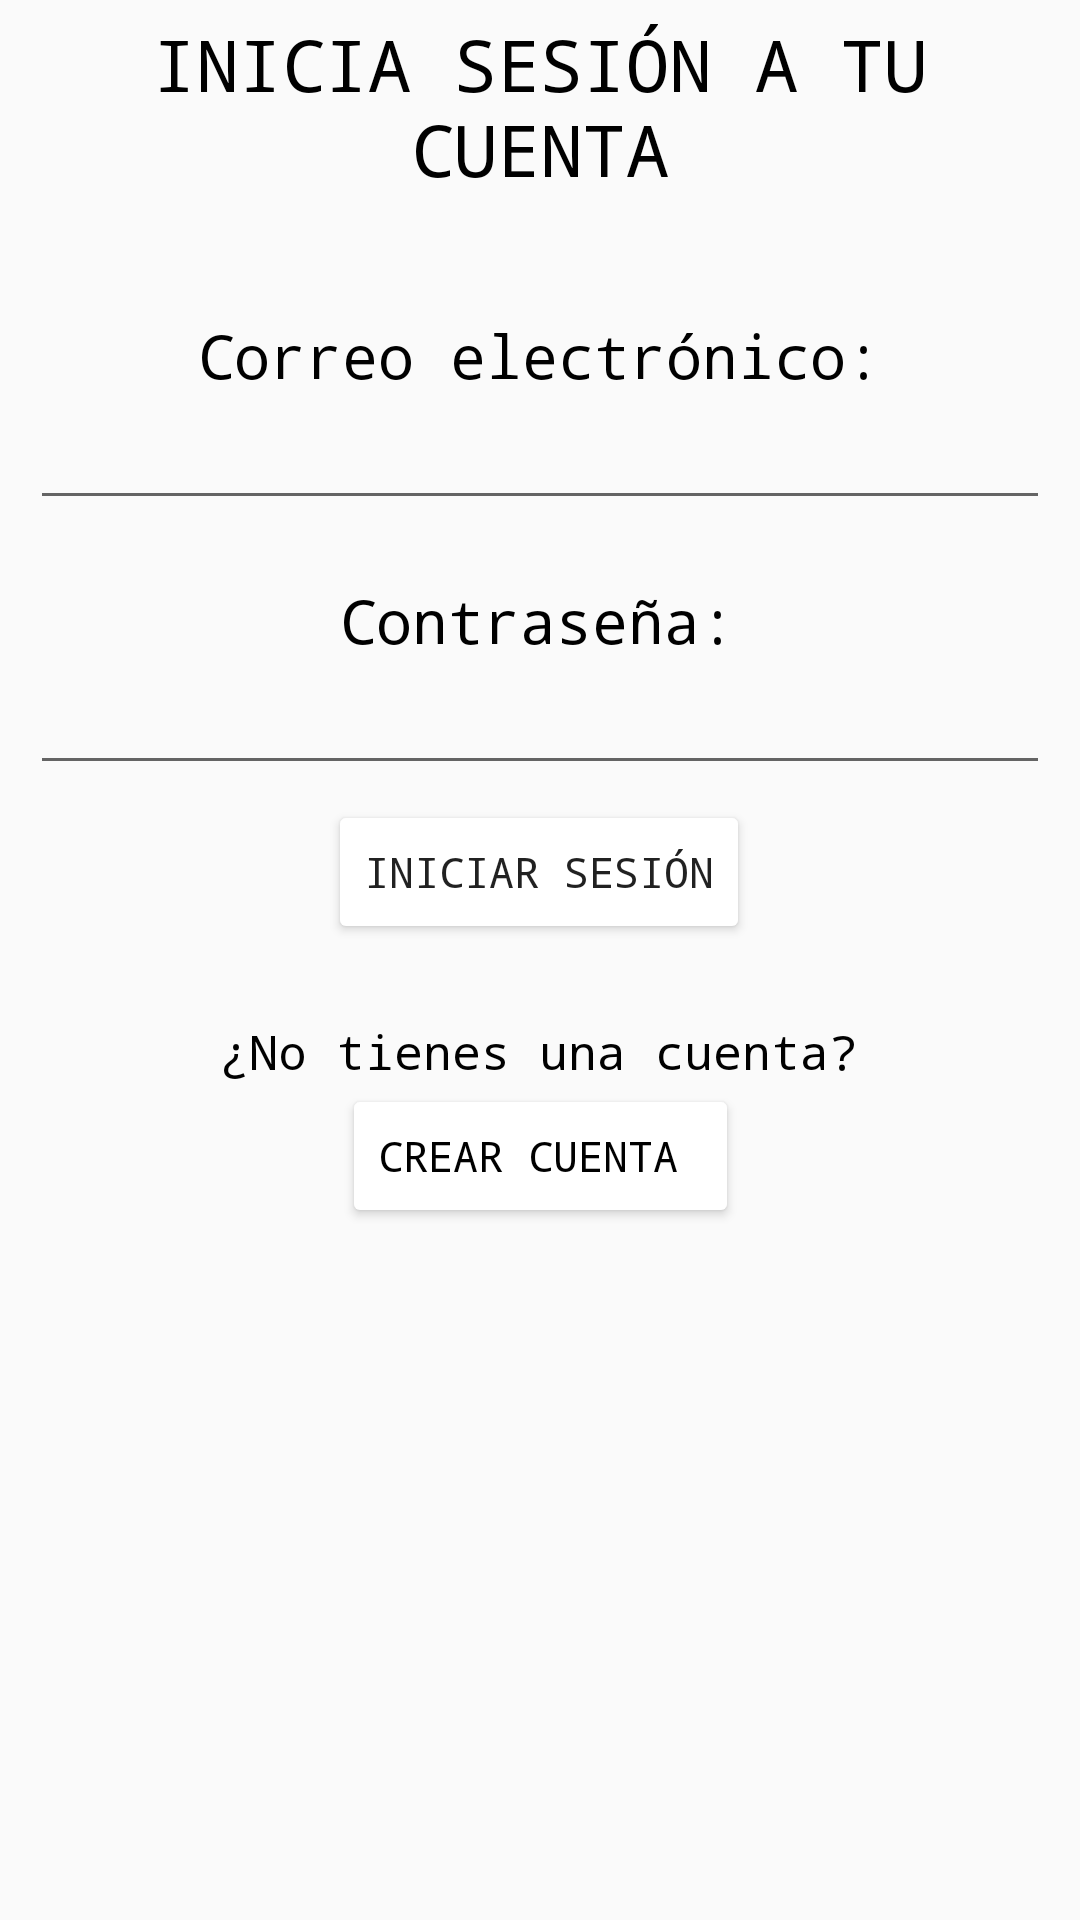

Write the Android layout XML for this screen, with the resource values it uses.
<!-- AndroidManifest.xml: application theme AppTheme -->
<!-- res/layout/activity_login.xml -->
<?xml version="1.0" encoding="utf-8"?>
<androidx.constraintlayout.widget.ConstraintLayout xmlns:android="http://schemas.android.com/apk/res/android"
    xmlns:app="http://schemas.android.com/apk/res-auto"
    xmlns:tools="http://schemas.android.com/tools"
    android:layout_width="match_parent"
    android:layout_height="match_parent"
    tools:context=".LoginActivity">

    <TextView
        android:id="@+id/tv_email"
        android:layout_width="wrap_content"
        android:layout_height="wrap_content"
        android:layout_marginTop="105dp"
        android:fontFamily="monospace"
        android:text="@string/correo"
        android:textColor="@color/black"
        android:textSize="20sp"
        app:layout_constraintEnd_toEndOf="parent"
        app:layout_constraintStart_toStartOf="parent"
        app:layout_constraintTop_toTopOf="parent" />

    <TextView
        android:id="@+id/tv_contrasenia"
        android:layout_width="wrap_content"
        android:layout_height="wrap_content"
        android:layout_marginTop="20dp"
        android:fontFamily="monospace"
        android:text="@string/contrasena_login"
        android:textColor="@color/black"
        android:textSize="20sp"
        app:layout_constraintEnd_toEndOf="parent"
        app:layout_constraintHorizontal_bias="0.497"
        app:layout_constraintStart_toStartOf="parent"
        app:layout_constraintTop_toBottomOf="@+id/et_correo_electronico" />

    <EditText
        android:id="@+id/et_password"
        android:layout_width="0dp"
        android:layout_height="wrap_content"
        android:layout_marginStart="10dp"
        android:layout_marginEnd="10dp"
        android:autofillHints="null"
        android:ems="10"
        android:inputType="textPassword"
        android:textAlignment="center"
        app:layout_constraintEnd_toEndOf="parent"
        app:layout_constraintStart_toStartOf="parent"
        app:layout_constraintTop_toBottomOf="@+id/tv_contrasenia"
        tools:ignore="LabelFor" />

    <EditText
        android:id="@+id/et_correo_electronico"
        android:layout_width="0dp"
        android:layout_height="wrap_content"
        android:layout_marginStart="10dp"
        android:layout_marginEnd="10dp"
        android:autofillHints="null"
        android:ems="10"
        android:inputType="textEmailAddress"
        android:textAlignment="center"
        app:layout_constraintEnd_toEndOf="parent"
        app:layout_constraintHorizontal_bias="0.497"
        app:layout_constraintStart_toStartOf="parent"
        app:layout_constraintTop_toBottomOf="@+id/tv_email"
        tools:ignore="LabelFor" />

    <TextView
        android:id="@+id/tv_titulo_login"
        android:layout_width="314dp"
        android:layout_height="80dp"
        android:layout_marginTop="5dp"
        android:fontFamily="monospace"
        android:text="@string/titulo_login"
        android:textAlignment="center"
        android:textColor="@color/black"
        android:textSize="24sp"
        app:layout_constraintEnd_toEndOf="parent"
        app:layout_constraintStart_toStartOf="parent"
        app:layout_constraintTop_toTopOf="parent" />

    <Button
        android:id="@+id/bt_iniciar_sesion"
        android:layout_width="wrap_content"
        android:layout_height="wrap_content"
        android:layout_marginTop="5dp"
        android:backgroundTint="@color/green"
        android:fontFamily="monospace"
        android:text="@string/iniciar_sesion"
        app:layout_constraintEnd_toEndOf="parent"
        app:layout_constraintHorizontal_bias="0.498"
        app:layout_constraintStart_toStartOf="parent"
        app:layout_constraintTop_toBottomOf="@+id/et_password" />

    <TextView
        android:id="@+id/tv_no_tienes_cuenta"
        android:layout_width="wrap_content"
        android:layout_height="wrap_content"
        android:layout_marginTop="25dp"
        android:fontFamily="monospace"
        android:text="@string/no_tienes_cuenta"
        android:textColor="@color/black"
        android:textSize="16sp"
        app:layout_constraintEnd_toEndOf="parent"
        app:layout_constraintHorizontal_bias="0.498"
        app:layout_constraintStart_toStartOf="parent"
        app:layout_constraintTop_toBottomOf="@+id/bt_iniciar_sesion" />

    <Button
        android:id="@+id/bt_crear_cuenta"
        android:layout_width="wrap_content"
        android:layout_height="wrap_content"
        android:fontFamily="monospace"
        android:text="@string/crear_cuenta"
        android:textColor="@color/black"
        android:backgroundTint="@color/green"
        app:layout_constraintEnd_toEndOf="parent"
        app:layout_constraintStart_toStartOf="parent"
        app:layout_constraintTop_toBottomOf="@+id/tv_no_tienes_cuenta" />
</androidx.constraintlayout.widget.ConstraintLayout>
<!-- resources referenced by this layout -->
<resources>
  <string name="contrasena_login">Contraseña:</string>
  <string name="correo">Correo electrónico:</string>
  <string name="crear_cuenta">"Crear cuenta "</string>
  <string name="iniciar_sesion">Iniciar sesión</string>
  <string name="no_tienes_cuenta">¿No tienes una cuenta?</string>
  <string name="titulo_login">INICIA SESIÓN A TU CUENTA</string>
  <style name="AppTheme" parent="Theme.AppCompat.Light.DarkActionBar">
          
          <item name="colorPrimary">@color/green</item>
          <item name="colorPrimaryDark">@color/black</item>
          <item name="colorAccent">@color/lightgreen</item>
      </style>
  <!-- not gathered from this repository: default colours our renderer supplied (Android Studio template values) -->
  <color name="black">#FF000000</color>
</resources>
